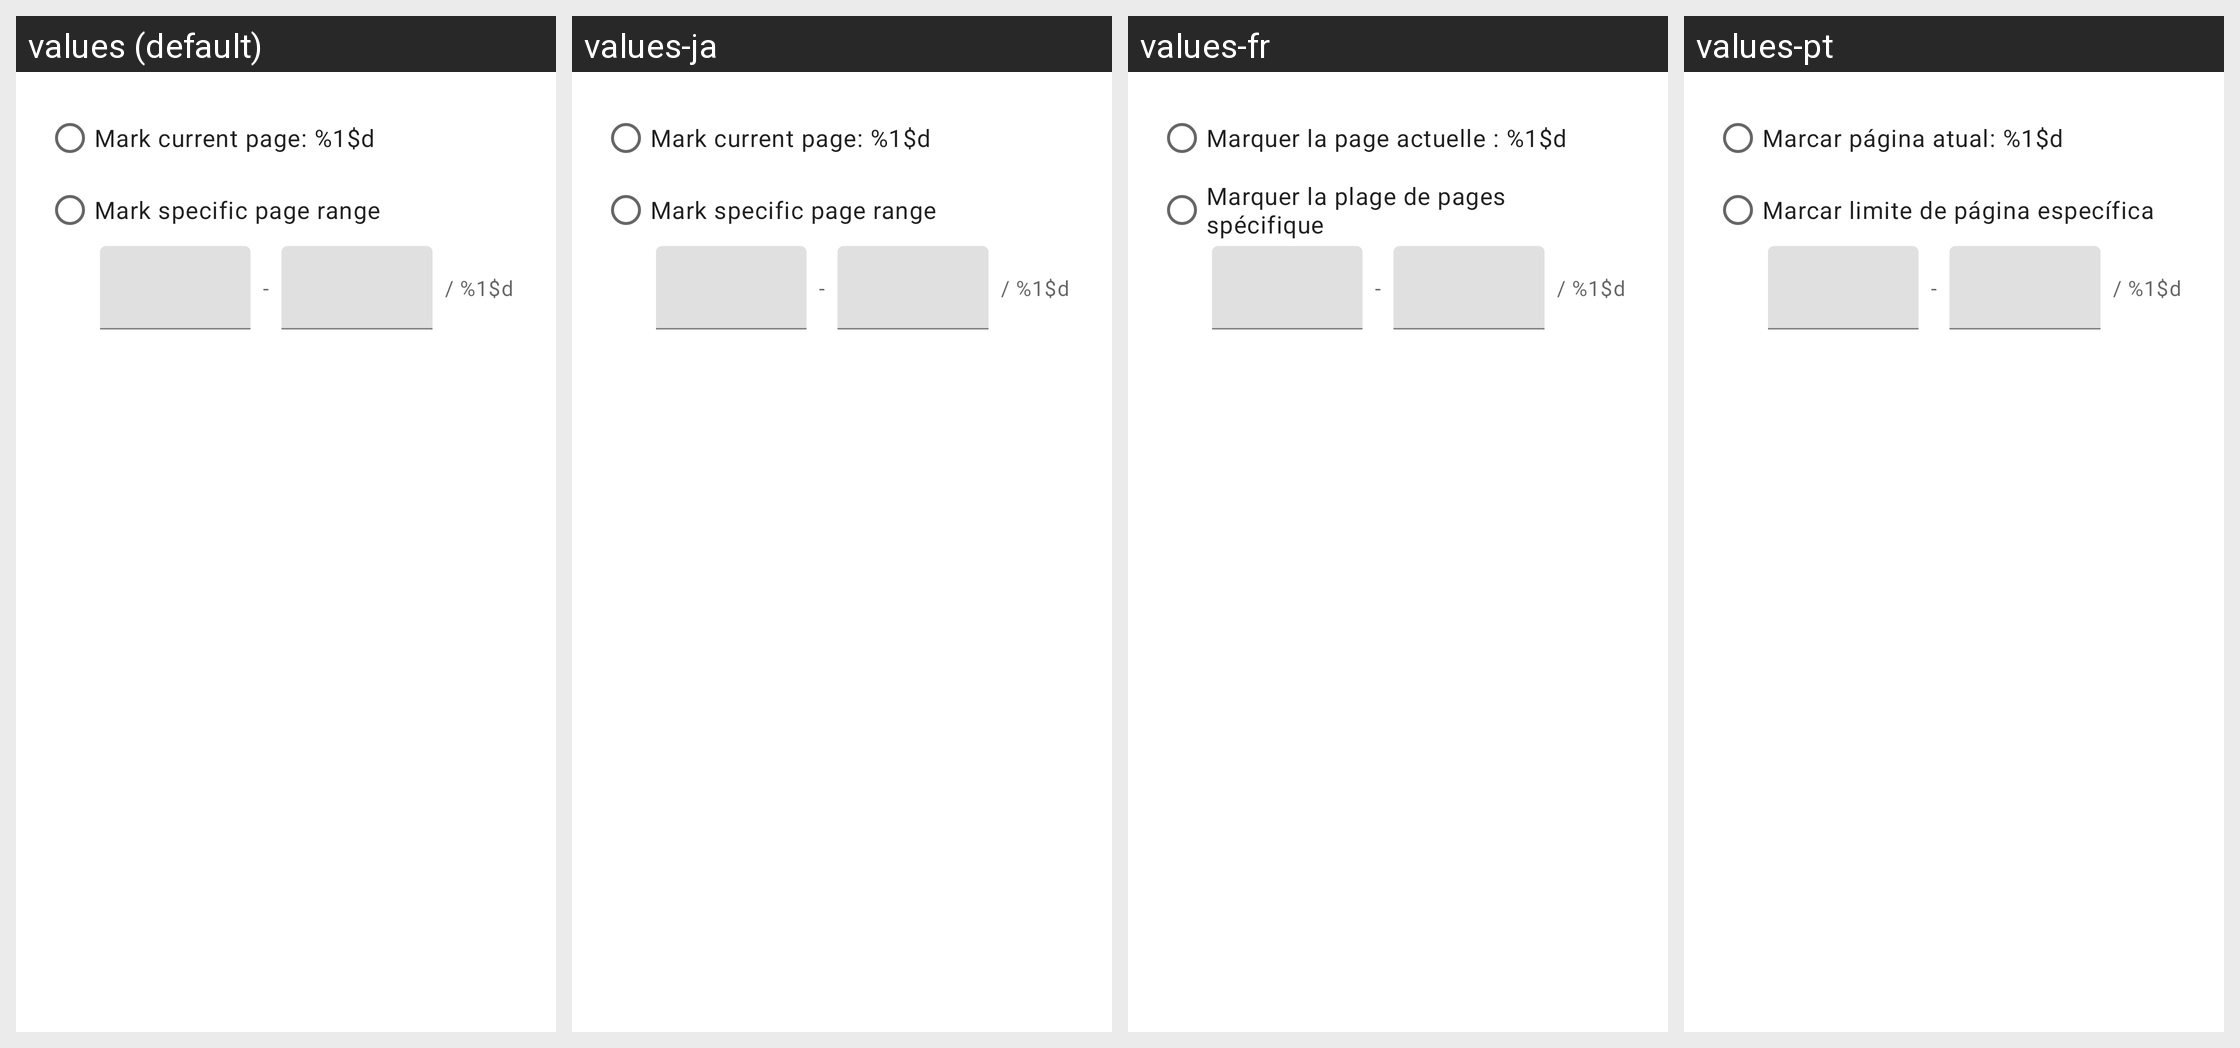

The Android screen above is rendered under several locales of the same app. Produce the string resources it draws, with the default and per-locale values.
Android screen res/layout/dialog_redact_by_page.xml rendered under 4 locales, left to right: values (default), values-ja, values-fr, values-pt. Device: Nexus 5 (rendered at 1080×1920; each locale shown at half size, 540×960, under a caption strip naming it); theme Theme.MaterialComponents.DayNight.NoActionBar.
Other locales in the repository, not shown: values-ar, values-ca, values-cs, values-da, values-de, values-es, values-fa, values-ga-rIE, values-gl, values-hi, values-hu, values-id, values-it, values-ko, values-nl, values-pl, values-pt-rBR, values-ru, values-tr, values-zh-rCN, values-zh-rHK.
Strings drawn on this screen, with the default value and each locale's value (text and hints the layout hard-codes, and strings that could not be matched under every locale, appear in the picture but are not listed):

redact_by_page_current
  values: Mark current page: %1$d
  values-ja: Mark current page: %1$d
  values-fr: Marquer la page actuelle : %1$d
  values-pt: Marcar página atual: %1$d

redact_by_page_range
  values: Mark specific page range
  values-ja: Mark specific page range
  values-fr: Marquer la plage de pages spécifique
  values-pt: Marcar limite de página específica

page_label_max_page
  values: / %1$d
  values-ja: / %1$d  [not translated; the default value is used]
  values-fr: / %1$d  [not translated; the default value is used]
  values-pt: / %1$d  [not translated; the default value is used]
